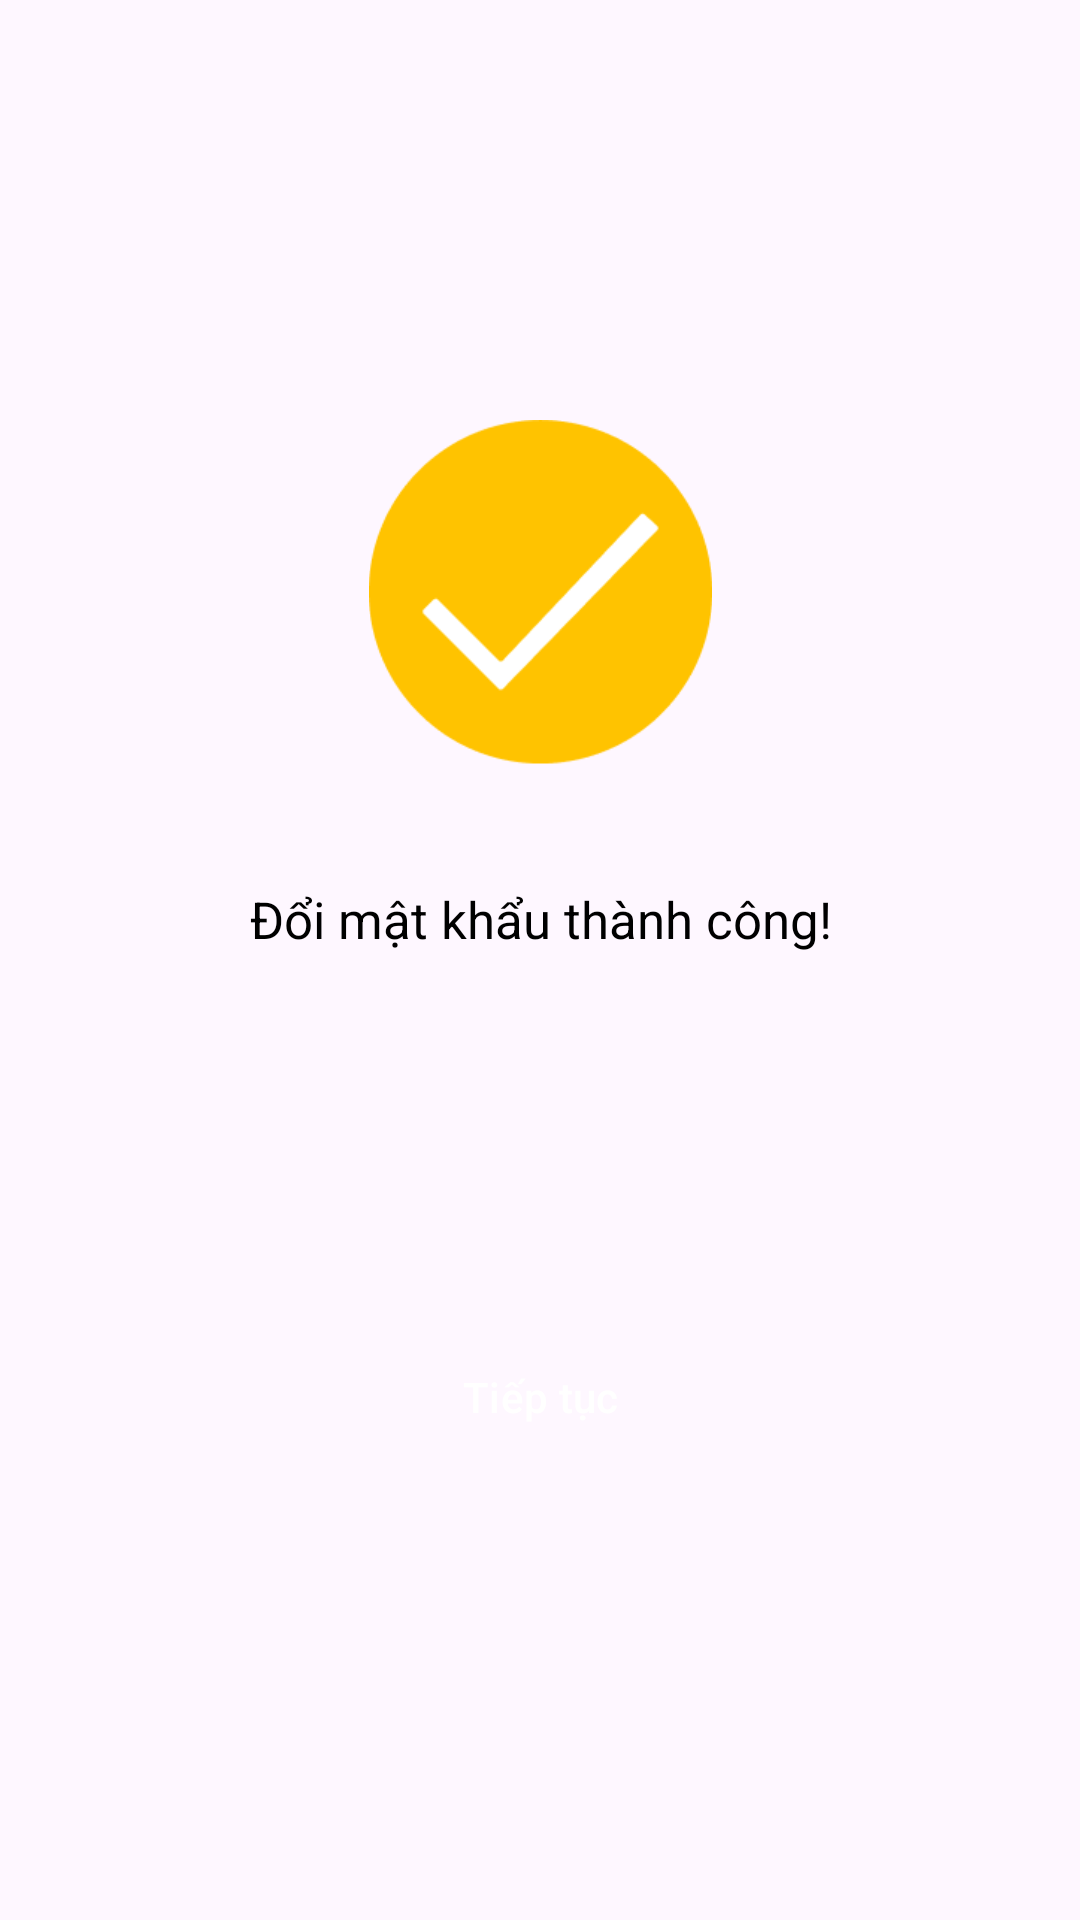

This screen was rendered from an Android layout file. Write that file and the resources it references.
<!-- AndroidManifest.xml: application theme Theme.UserAppBangHangOnline -->
<!-- res/layout/activity_success.xml -->
<?xml version="1.0" encoding="utf-8"?>
<androidx.constraintlayout.widget.ConstraintLayout xmlns:android="http://schemas.android.com/apk/res/android"
    xmlns:app="http://schemas.android.com/apk/res-auto"
    xmlns:tools="http://schemas.android.com/tools"
    android:layout_width="match_parent"
    android:layout_height="match_parent"
    tools:context=".view.activity.SuccessActivity"
    android:paddingHorizontal="18dp">

    <androidx.constraintlayout.widget.ConstraintLayout
        android:layout_width="match_parent"
        android:layout_height="match_parent">

        <ImageView
            android:id="@+id/imgArrowBackSuccessActivity"
            android:layout_width="wrap_content"
            android:layout_height="wrap_content"
            android:src="@drawable/left_arrow"
            app:layout_constraintStart_toStartOf="parent"
            app:layout_constraintTop_toTopOf="parent" />

        <ImageView
            android:id="@+id/imageView2"
            android:layout_width="115dp"
            android:layout_height="115dp"
            android:layout_marginTop="140dp"
            android:src="@drawable/img_success"
            app:layout_constraintEnd_toEndOf="parent"
            app:layout_constraintHorizontal_bias="0.501"
            app:layout_constraintStart_toStartOf="parent"
            app:layout_constraintTop_toTopOf="parent" />

        <TextView
            android:id="@+id/textView4"
            android:layout_width="wrap_content"
            android:layout_height="wrap_content"
            android:layout_marginTop="40dp"
            android:text="Đổi mật khẩu thành công!"
            android:textColor="@color/black"
            android:textSize="17dp"
            app:layout_constraintEnd_toEndOf="parent"
            app:layout_constraintHorizontal_bias="0.502"
            app:layout_constraintStart_toStartOf="parent"
            app:layout_constraintTop_toBottomOf="@+id/imageView2" />

        <Button
            android:id="@+id/btnSuccess"
            android:layout_width="match_parent"
            android:layout_height="wrap_content"
            android:layout_marginTop="124dp"
            android:background="@drawable/custom_bg_btn_yellow"
            android:text="Tiếp tục"
            app:backgroundTint="@null"
            app:layout_constraintTop_toBottomOf="@+id/textView4"
            tools:layout_editor_absoluteX="0dp" />
    </androidx.constraintlayout.widget.ConstraintLayout>

</androidx.constraintlayout.widget.ConstraintLayout>
<!-- resources referenced by this layout -->
<resources>
  <color name="black">#FF000000</color>
  <!-- drawable custom_bg_btn_yellow (drawable) -->
  <?xml version="1.0" encoding="utf-8"?>
  <selector xmlns:android="http://schemas.android.com/apk/res/android">
      <item>
          <shape android:shape="rectangle">
              <corners android:radius="30dp"/>
              <solid android:color="@color/primaryYellow"/>
          </shape>
      </item>
  </selector>
  <!-- drawable img_success: png bitmap (drawable, 3448 bytes) -->
  <style name="Theme.UserAppBangHangOnline" parent="Base.Theme.UserAppBangHangOnline" />
  <style name="Base.Theme.UserAppBangHangOnline" parent="Theme.Material3.DayNight.NoActionBar">
          
  
          <item name="android:windowLightStatusBar">true</item>
      </style>
</resources>
